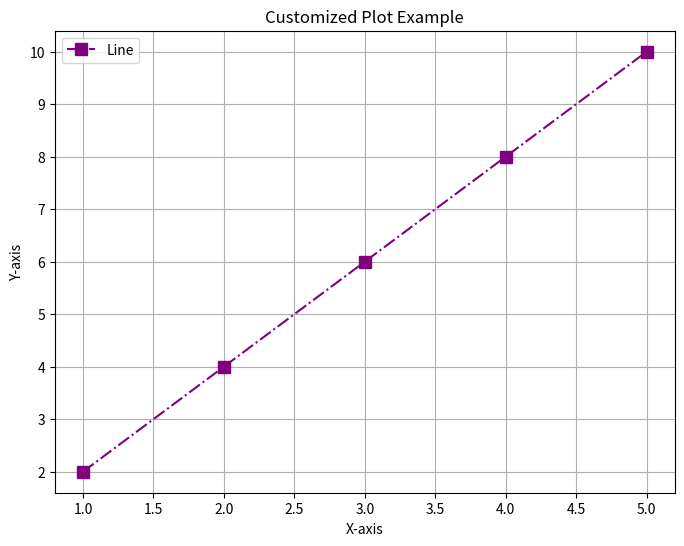

The matplotlib source for this figure:
import matplotlib.pyplot as plt

# Data
x = [1, 2, 3, 4, 5]
y = [2, 4, 6, 8, 10]

# Create plot with customizations
plt.figure(figsize=(8, 6))
plt.plot(x, y, color="purple", linestyle="-.", marker="s", markersize=8, label="Line")
plt.grid(True)
plt.xlabel("X-axis")
plt.ylabel("Y-axis")
plt.title("Customized Plot Example")
plt.legend()

# Save and display
plt.savefig("custom_plot.png")
plt.show()
